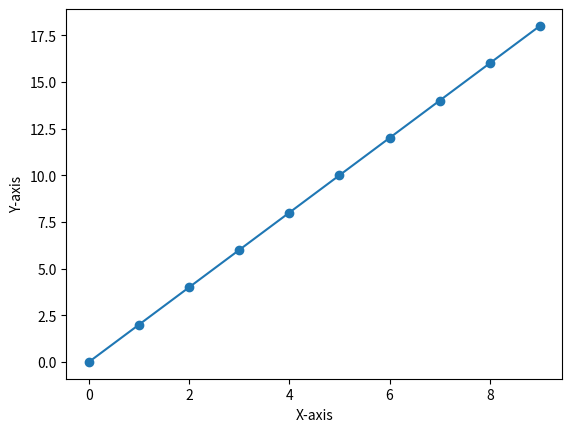

Recreate this plot in Python.
import matplotlib.pyplot as plt

# Python list generator
x = [i for i in range(10)]
y = [2*i for i in range(10)]

# Plotting data points
plt.xlabel('X-axis')
plt.ylabel('Y-axis')
# Show datapoints -> scatter
plt.scatter(x, y)
# Show regression lines -> plot
plt.plot(x, y)
plt.show()




